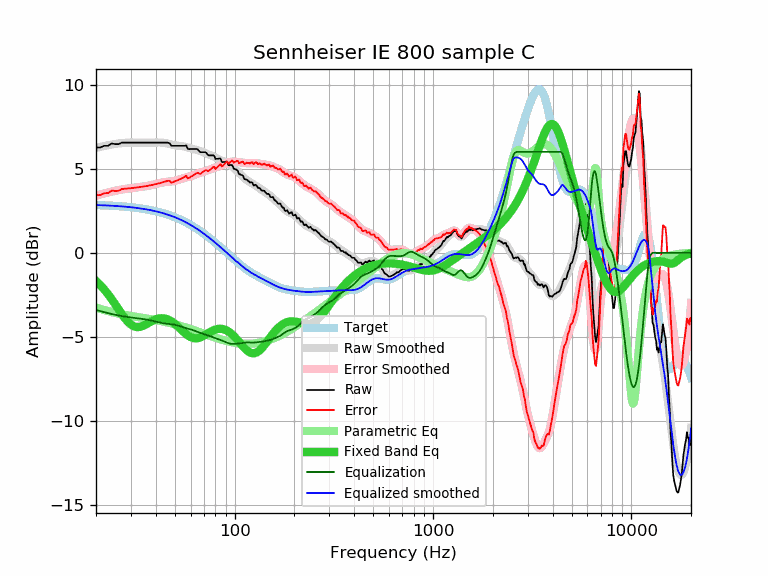

The table this chart was drawn from, first rows:
frequency, raw, error, smoothed, error_smoothed, equalization, parametric_eq, equalized_raw, equalized_smoothed, target
20, 6.26, 3.42, 6.24, 3.40, -3.40, -1.68, 2.86, 2.84, 2.84
21, 6.26, 3.43, 6.30, 3.47, -3.47, -1.92, 2.79, 2.83, 2.83
22, 6.36, 3.54, 6.35, 3.53, -3.53, -2.18, 2.83, 2.82, 2.82
23, 6.36, 3.55, 6.40, 3.59, -3.59, -2.46, 2.77, 2.81, 2.81
24, 6.50, 3.70, 6.44, 3.64, -3.64, -2.76, 2.86, 2.80, 2.80
25, 6.46, 3.67, 6.47, 3.69, -3.69, -3.06, 2.77, 2.79, 2.79
26, 6.46, 3.69, 6.50, 3.73, -3.73, -3.36, 2.73, 2.77, 2.77
27, 6.55, 3.79, 6.52, 3.76, -3.76, -3.64, 2.79, 2.76, 2.76
28, 6.55, 3.81, 6.54, 3.79, -3.79, -3.90, 2.76, 2.74, 2.74
29, 6.55, 3.82, 6.55, 3.82, -3.82, -4.11, 2.73, 2.73, 2.73
30, 6.55, 3.84, 6.55, 3.84, -3.84, -4.27, 2.71, 2.71, 2.71
31, 6.55, 3.86, 6.56, 3.87, -3.87, -4.37, 2.69, 2.69, 2.69
32, 6.55, 3.88, 6.56, 3.89, -3.89, -4.41, 2.67, 2.67, 2.67
33, 6.55, 3.90, 6.55, 3.91, -3.91, -4.41, 2.65, 2.65, 2.65
34, 6.55, 3.92, 6.55, 3.93, -3.93, -4.37, 2.63, 2.63, 2.63
35, 6.55, 3.95, 6.55, 3.95, -3.95, -4.31, 2.60, 2.60, 2.60
36, 6.55, 3.97, 6.55, 3.97, -3.97, -4.23, 2.58, 2.58, 2.58
37, 6.55, 4.00, 6.55, 4.00, -4.00, -4.15, 2.55, 2.55, 2.55
38, 6.55, 4.02, 6.55, 4.03, -4.03, -4.08, 2.52, 2.53, 2.53
39, 6.55, 4.05, 6.56, 4.06, -4.06, -4.01, 2.49, 2.50, 2.50
40, 6.55, 4.08, 6.56, 4.09, -4.09, -3.96, 2.46, 2.47, 2.47
41, 6.55, 4.11, 6.56, 4.12, -4.12, -3.92, 2.43, 2.44, 2.44
42, 6.55, 4.14, 6.56, 4.15, -4.15, -3.90, 2.40, 2.41, 2.41
43, 6.55, 4.18, 6.55, 4.18, -4.18, -3.89, 2.37, 2.37, 2.37
44, 6.55, 4.21, 6.54, 4.20, -4.20, -3.90, 2.35, 2.34, 2.34
45, 6.55, 4.25, 6.52, 4.21, -4.21, -3.92, 2.34, 2.31, 2.31
46, 6.55, 4.28, 6.49, 4.22, -4.22, -3.96, 2.33, 2.27, 2.27
47, 6.51, 4.28, 6.46, 4.23, -4.23, -4.01, 2.28, 2.23, 2.23
48, 6.36, 4.17, 6.44, 4.24, -4.24, -4.08, 2.12, 2.19, 2.19
49, 6.36, 4.21, 6.41, 4.26, -4.26, -4.15, 2.10, 2.15, 2.15
50, 6.36, 4.25, 6.39, 4.28, -4.28, -4.23, 2.08, 2.11, 2.11
51, 6.36, 4.29, 6.38, 4.31, -4.31, -4.31, 2.06, 2.07, 2.07
52, 6.36, 4.33, 6.37, 4.34, -4.34, -4.40, 2.02, 2.03, 2.03
53, 6.36, 4.38, 6.36, 4.37, -4.37, -4.50, 1.99, 1.98, 1.98
54, 6.36, 4.42, 6.34, 4.40, -4.40, -4.59, 1.96, 1.94, 1.94
55, 6.36, 4.47, 6.33, 4.43, -4.43, -4.68, 1.93, 1.89, 1.89
56, 6.36, 4.51, 6.31, 4.46, -4.46, -4.76, 1.90, 1.85, 1.85
57, 6.38, 4.58, 6.29, 4.48, -4.48, -4.84, 1.90, 1.80, 1.80
58, 6.18, 4.43, 6.26, 4.51, -4.51, -4.90, 1.67, 1.75, 1.75
59, 6.16, 4.46, 6.23, 4.53, -4.53, -4.96, 1.63, 1.70, 1.70
60, 6.17, 4.52, 6.21, 4.55, -4.55, -5.01, 1.62, 1.66, 1.66
61, 6.17, 4.57, 6.19, 4.58, -4.58, -5.05, 1.59, 1.61, 1.61
62, 6.17, 4.62, 6.17, 4.61, -4.61, -5.07, 1.56, 1.55, 1.55
63, 6.17, 4.67, 6.15, 4.64, -4.64, -5.08, 1.53, 1.50, 1.50
64, 6.17, 4.72, 6.12, 4.67, -4.67, -5.08, 1.50, 1.45, 1.45
65, 6.16, 4.76, 6.10, 4.70, -4.70, -5.08, 1.46, 1.40, 1.40
66, 6.07, 4.72, 6.08, 4.73, -4.73, -5.06, 1.34, 1.35, 1.35
67, 5.98, 4.69, 6.05, 4.75, -4.75, -5.03, 1.23, 1.29, 1.29
68, 5.98, 4.74, 6.02, 4.78, -4.78, -5.00, 1.20, 1.24, 1.24
69, 5.98, 4.79, 5.99, 4.80, -4.80, -4.97, 1.18, 1.19, 1.19
70, 5.98, 4.85, 5.96, 4.82, -4.82, -4.93, 1.16, 1.13, 1.13
71, 5.98, 4.90, 5.93, 4.85, -4.85, -4.88, 1.13, 1.08, 1.08
72, 5.94, 4.92, 5.90, 4.87, -4.87, -4.84, 1.07, 1.03, 1.03
73, 5.83, 4.86, 5.87, 4.90, -4.90, -4.80, 0.93, 0.97, 0.97
74, 5.79, 4.87, 5.84, 4.93, -4.93, -4.75, 0.86, 0.92, 0.92
75, 5.79, 4.93, 5.82, 4.95, -4.95, -4.71, 0.84, 0.86, 0.86
76, 5.79, 4.98, 5.79, 4.98, -4.98, -4.68, 0.81, 0.81, 0.81
77, 5.79, 5.04, 5.76, 5.01, -5.01, -4.64, 0.79, 0.75, 0.75
78, 5.80, 5.10, 5.73, 5.03, -5.03, -4.61, 0.77, 0.70, 0.70
79, 5.75, 5.10, 5.70, 5.05, -5.05, -4.58, 0.70, 0.65, 0.65
... 553 more rows
